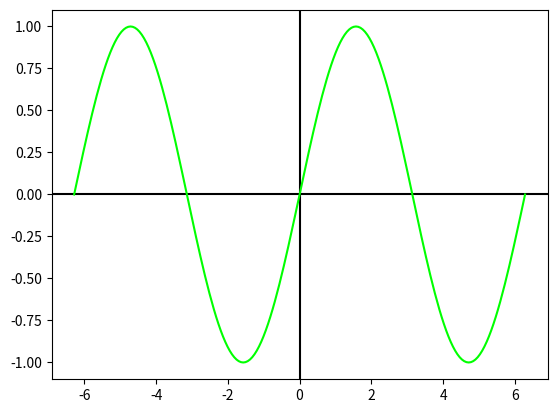

Write the Python code that produced this figure.
import numpy as np
import matplotlib.pyplot as plt

x = np.linspace(-2.0*np.pi, 2.0*np.pi, 201)
y = np.sin(x)

plt.axhline(y = 0, color = 'k')
plt.axvline(x = 0, color = 'k')

# full hand standad color notation
# plt.plot(x,y, color = 'c', label = 'sin')

# RGB values: 0 -> no color, 1 -> full color
plt.plot(x,y, color =(0, 1, 0), label = 'sin')

# RGB normalization - divide each entry by 255
# plt.plot(x,y, color = (183/255, 20/255, 169/255), label = 'sin')

# RGBA values: 1 -> opaque, 0 -> full transparent  
# plt.plot(x,y, color =(0, 0, 1, 0.5), label = 'sin')

# RGB normalization - and transparency (divided by 100)
# plt.plot(x,y, color = (183/255, 20/255, 169/255, 10,100), label = 'sin')

# RGB/RGBA hex string value - it can be lowercase or uppercase
# plt.plot(x, y, color = '#B714A9', label = 'sin')

# Gray scale: 0 -> black, 1 -> white
# plt.plot(x,y, color = '0.5', label = 'sin')

plt.show()